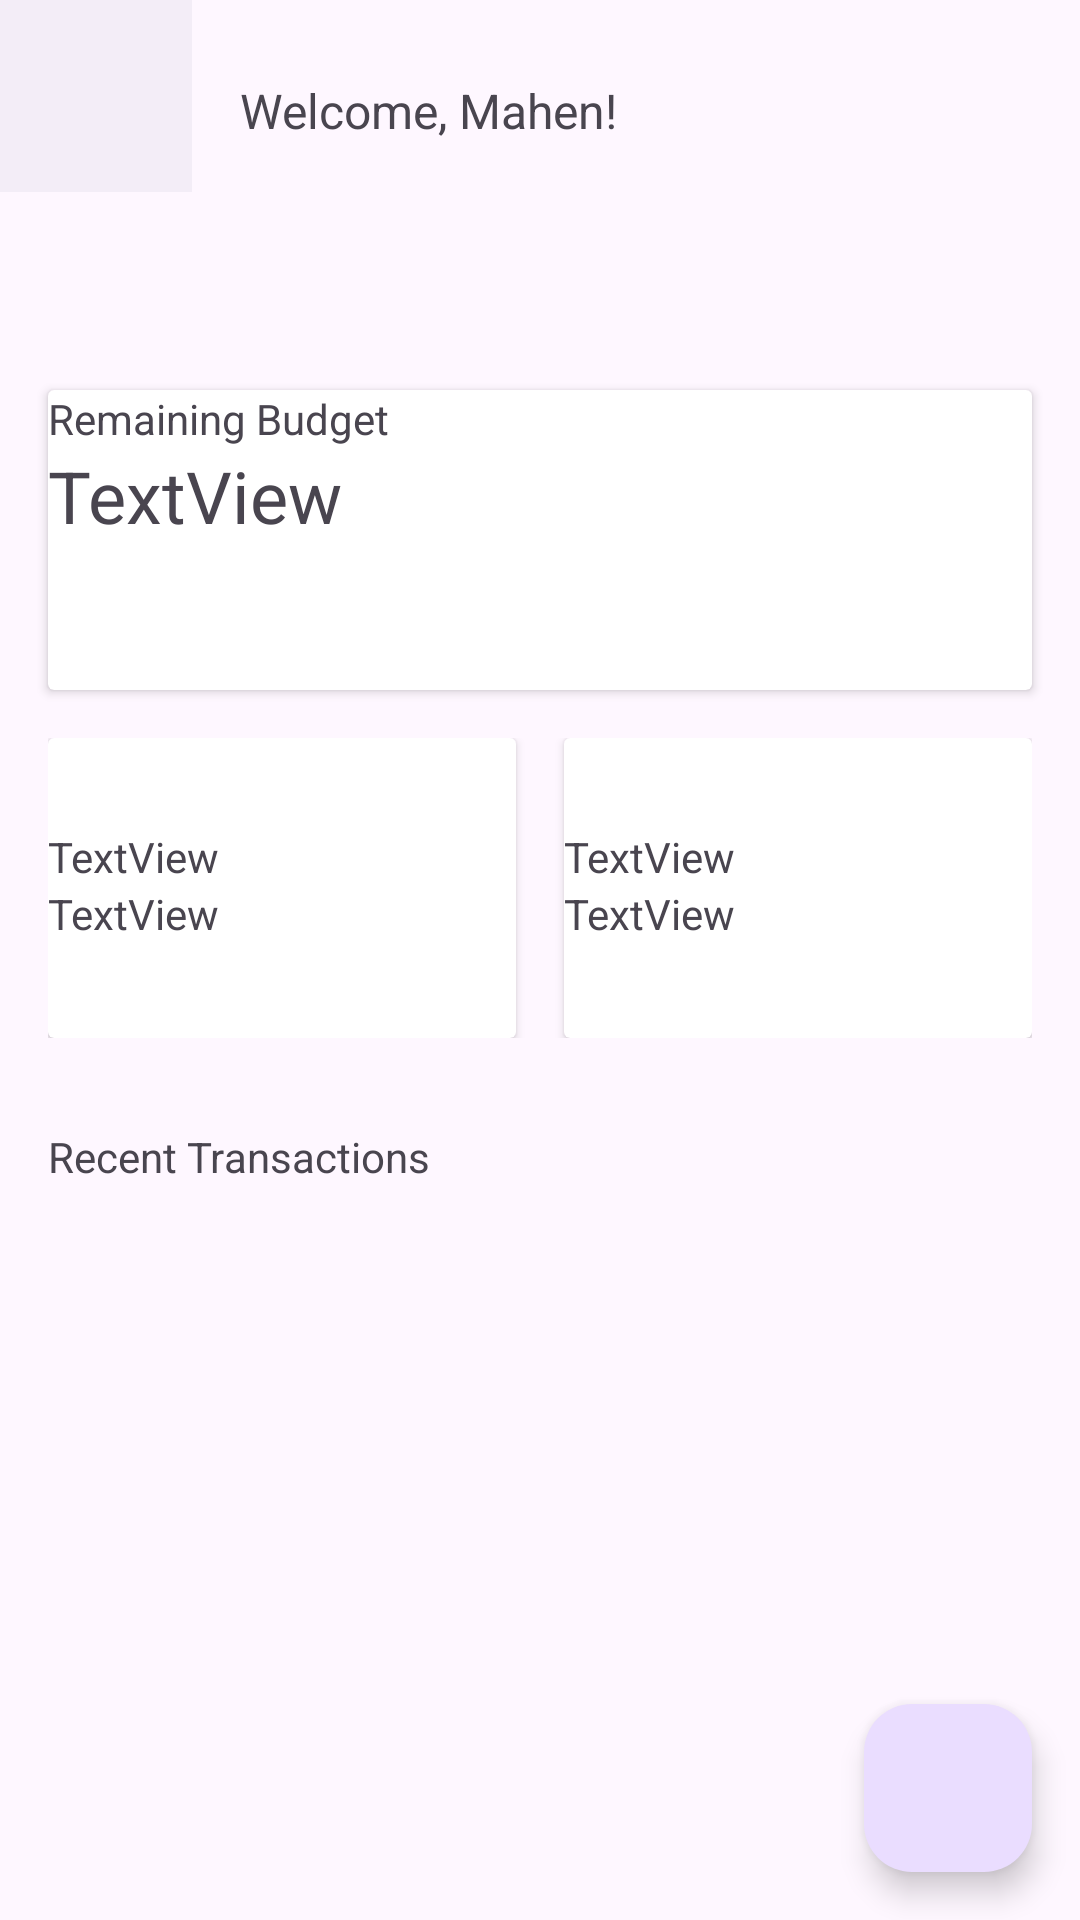

This screen was rendered from an Android layout file. Write that file and the resources it references.
<!-- AndroidManifest.xml: application theme Theme.MAD_Lab_Exam_3 -->
<!-- res/layout/activity_dashboard.xml -->
<?xml version="1.0" encoding="utf-8"?>
<androidx.constraintlayout.widget.ConstraintLayout xmlns:android="http://schemas.android.com/apk/res/android"
    xmlns:app="http://schemas.android.com/apk/res-auto"
    xmlns:tools="http://schemas.android.com/tools"
    android:id="@+id/main"
    android:layout_width="match_parent"
    android:layout_height="match_parent"
    android:layout_weight="1"
    tools:context=".DashboardAct">

    <TextView
        android:id="@+id/userGreetingTextView"
        android:layout_width="wrap_content"
        android:layout_height="wrap_content"
        android:layout_marginStart="20dp"
        android:layout_marginTop="26dp"
        android:text="Welcome, Mahen!"
        android:textSize="16sp"
        app:layout_constraintStart_toEndOf="@+id/profileImageImageView"
        app:layout_constraintTop_toTopOf="parent" />

    <ImageView
        android:id="@+id/profileImageImageView"
        android:layout_width="44dp"
        android:layout_height="42dp"
        android:layout_marginStart="16dp"
        android:layout_marginTop="16dp"
        app:layout_constraintStart_toStartOf="parent"
        app:layout_constraintTop_toTopOf="parent"
        tools:srcCompat="@tools:sample/avatars" />

    <androidx.cardview.widget.CardView
        android:id="@+id/remainingBudgetCardView"
        android:layout_width="0dp"
        android:layout_height="100dp"
        android:layout_marginStart="16dp"
        android:layout_marginTop="72dp"
        android:layout_marginEnd="16dp"
        app:layout_constraintEnd_toEndOf="parent"
        app:layout_constraintStart_toStartOf="parent"
        app:layout_constraintTop_toBottomOf="@+id/profileImageImageView">

        <LinearLayout
            android:id="@+id/remainingBudgetLinearLayout"
            android:layout_width="match_parent"
            android:layout_height="wrap_content"
            android:orientation="vertical">

            <TextView
                android:id="@+id/remainingBudgetTitle"
                android:layout_width="wrap_content"
                android:layout_height="wrap_content"
                android:text="Remaining Budget" />

            <TextView
                android:id="@+id/remainingBudgetValue"
                android:layout_width="match_parent"
                android:layout_height="wrap_content"
                android:text="TextView"
                android:textSize="24sp" />

        </LinearLayout>

    </androidx.cardview.widget.CardView>

    <LinearLayout
        android:id="@+id/linearLayout"
        android:layout_width="0dp"
        android:layout_height="wrap_content"
        android:layout_marginStart="16dp"
        android:layout_marginTop="16dp"
        android:layout_marginEnd="16dp"
        android:orientation="horizontal"
        app:layout_constraintEnd_toEndOf="parent"
        app:layout_constraintStart_toStartOf="parent"
        app:layout_constraintTop_toBottomOf="@id/remainingBudgetCardView">

        <androidx.cardview.widget.CardView
            android:id="@+id/totalIncomeCardView"
            android:layout_width="0dp"
            android:layout_height="100dp"
            android:layout_marginStart="0dp"
            android:layout_marginTop="0dp"
            android:layout_marginEnd="8dp"
            android:layout_weight="1">

            <LinearLayout
                android:layout_width="match_parent"
                android:layout_height="wrap_content"
                android:orientation="vertical">

                <ImageView
                    android:id="@+id/totalIncomeIcon"
                    android:layout_width="30dp"
                    android:layout_height="30dp"
                    tools:srcCompat="@tools:sample/avatars" />

                <TextView
                    android:id="@+id/totalIncomeTitle"
                    android:layout_width="wrap_content"
                    android:layout_height="wrap_content"
                    android:text="TextView" />

                <TextView
                    android:id="@+id/totalIncomeValue"
                    android:layout_width="wrap_content"
                    android:layout_height="wrap_content"
                    android:text="TextView" />

            </LinearLayout>
        </androidx.cardview.widget.CardView>

        <androidx.cardview.widget.CardView
            android:id="@+id/totalExpensesCardView"
            android:layout_width="0dp"
            android:layout_height="100dp"
            android:layout_marginLeft="8dp"
            android:layout_weight="1">

            <LinearLayout
                android:layout_width="match_parent"
                android:layout_height="wrap_content"
                android:orientation="vertical">

                <ImageView
                    android:id="@+id/totalExpensesIcon"
                    android:layout_width="30dp"
                    android:layout_height="30dp"
                    tools:srcCompat="@tools:sample/avatars" />

                <TextView
                    android:id="@+id/totalExpensesTitle"
                    android:layout_width="wrap_content"
                    android:layout_height="wrap_content"
                    android:text="TextView" />

                <TextView
                    android:id="@+id/totalExpensesValue"
                    android:layout_width="wrap_content"
                    android:layout_height="wrap_content"
                    android:text="TextView" />

            </LinearLayout>
        </androidx.cardview.widget.CardView>

    </LinearLayout>

    <TextView
        android:id="@+id/recentTransactionsTitle"
        android:layout_width="wrap_content"
        android:layout_height="wrap_content"
        android:layout_marginStart="16dp"
        android:layout_marginTop="30dp"
        android:text="Recent Transactions"
        app:layout_constraintStart_toStartOf="parent"
        app:layout_constraintTop_toBottomOf="@+id/linearLayout" />

    <androidx.recyclerview.widget.RecyclerView
        android:layout_width="0dp"
        android:layout_height="291dp"
        android:layout_marginStart="16dp"
        android:layout_marginTop="18dp"
        android:layout_marginEnd="16dp"
        app:layout_constraintEnd_toEndOf="parent"
        app:layout_constraintStart_toStartOf="parent"
        app:layout_constraintTop_toBottomOf="@+id/recentTransactionsTitle" />

    <com.google.android.material.bottomnavigation.BottomNavigationView
        android:layout_width="64dp"
        android:layout_height="64dp"
        tools:layout_editor_absoluteX="158dp"
        tools:layout_editor_absoluteY="667dp" />

    <com.google.android.material.floatingactionbutton.FloatingActionButton
        android:id="@+id/floatingActionButton"
        android:layout_width="wrap_content"
        android:layout_height="wrap_content"
        android:layout_marginEnd="16dp"
        android:layout_marginBottom="16dp"
        android:clickable="true"
        app:layout_constraintBottom_toBottomOf="parent"
        app:layout_constraintEnd_toEndOf="parent"
        tools:srcCompat="@tools:sample/avatars" />

</androidx.constraintlayout.widget.ConstraintLayout>
<!-- resources referenced by this layout -->
<resources>
  <style name="Theme.MAD_Lab_Exam_3" parent="Base.Theme.MAD_Lab_Exam_3" />
  <style name="Base.Theme.MAD_Lab_Exam_3" parent="Theme.Material3.DayNight.NoActionBar">
          
          
      </style>
</resources>
